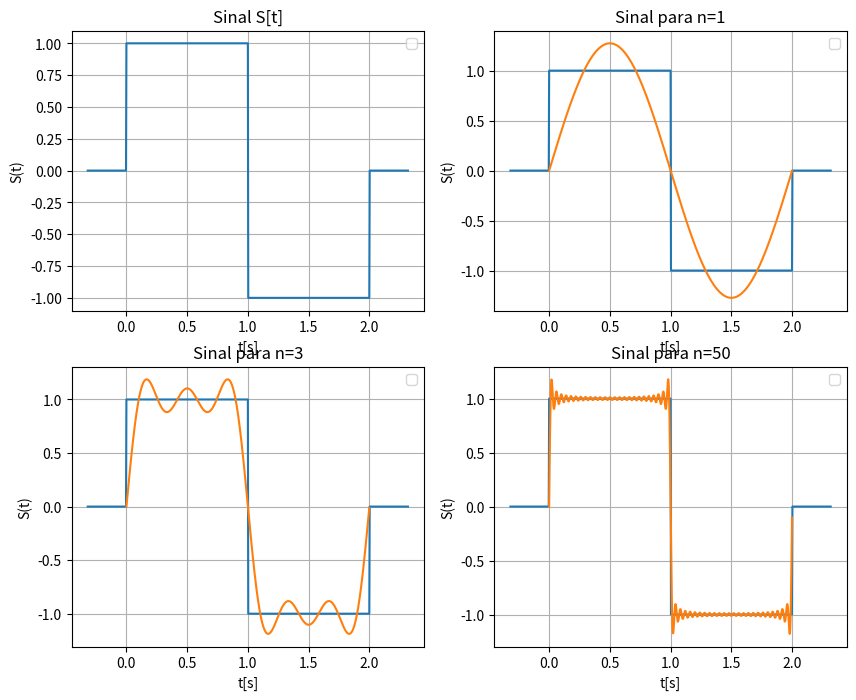

Reproduce this figure in Python.
import numpy as np 
import matplotlib.pyplot as plt
import scipy as sp
from scipy import signal

#reprodusir o sinal S

h = 0.01
pi=np.pi
T = np.arange(-1, 2*pi+1, h)
nT=len(T)
S=np.zeros(nT)

for i in range(0,nT):
    if T[i]<0:
        S[i]=0
    elif (T[i]<pi):
        S[i]=1
    elif (T[i]<=2*pi):
        S[i]=-1
    else:
        S[i]=0


S1=np.sin(T)*(4/pi)
S3=(np.sin(T)+((1/3)*np.sin(3*T))+((1/5)*np.sin(5*T)))*(4/pi)

        

#plot graph
plt.figure(figsize=(10, 8))

# First subplot
T_pi=T/pi
plt.subplot(2, 2, 1)
plt.plot(T_pi,S)
plt.xlabel('t[s]')
plt.ylabel('S(t)')
plt.title('Sinal S[t]')
plt.grid()
plt.legend()

Tn=np.arange(0,2*pi,h)
nTn=len(Tn)
Tn_pi=Tn/pi

Sn1=np.sin(Tn)*(4/pi)

plt.subplot(2, 2, 2)
plt.plot(T_pi,S)
plt.plot(Tn_pi,Sn1)
plt.xlabel('t[s]')
plt.ylabel('S(t)')
plt.title('Sinal para n=1')
plt.grid()
plt.legend()

Sn3=(np.sin(Tn)+((1/3)*np.sin(3*Tn))+((1/5)*np.sin(5*Tn)))*(4/pi)

plt.subplot(2, 2, 3)
plt.plot(T_pi,S)
plt.plot(Tn_pi,Sn3)
plt.xlabel('t[s]')
plt.ylabel('S(t)')
plt.title('Sinal para n=3')
plt.grid()
plt.legend()


def SnT(tamanho):
    # if n==0:
    #     return 0
    # return SnT(n-1)+(4/pi)*((1/n)*np.sin(n*Tn))
    Sn=np.zeros(nTn)
    Sn_1=np.zeros(nTn)
    N=np.arange(1,tamanho,2)
    nN=len(N)
    for iN in range(0,nN):
        n=N[iN]
        for i in range(0,nTn):
            t=Tn[i]
            Sn[i]=Sn_1[i]+(4/pi)*(1/n)*(np.sin(n*t))
        Sn_1=Sn
    return Sn



n=50

plt.subplot(2, 2, 4)
plt.plot(T_pi,S)
plt.plot(Tn_pi,SnT(n))
plt.xlabel('t[s]')
plt.ylabel('S(t)')
plt.title(f'Sinal para n={n}')
plt.grid()
plt.legend()

plt.show()